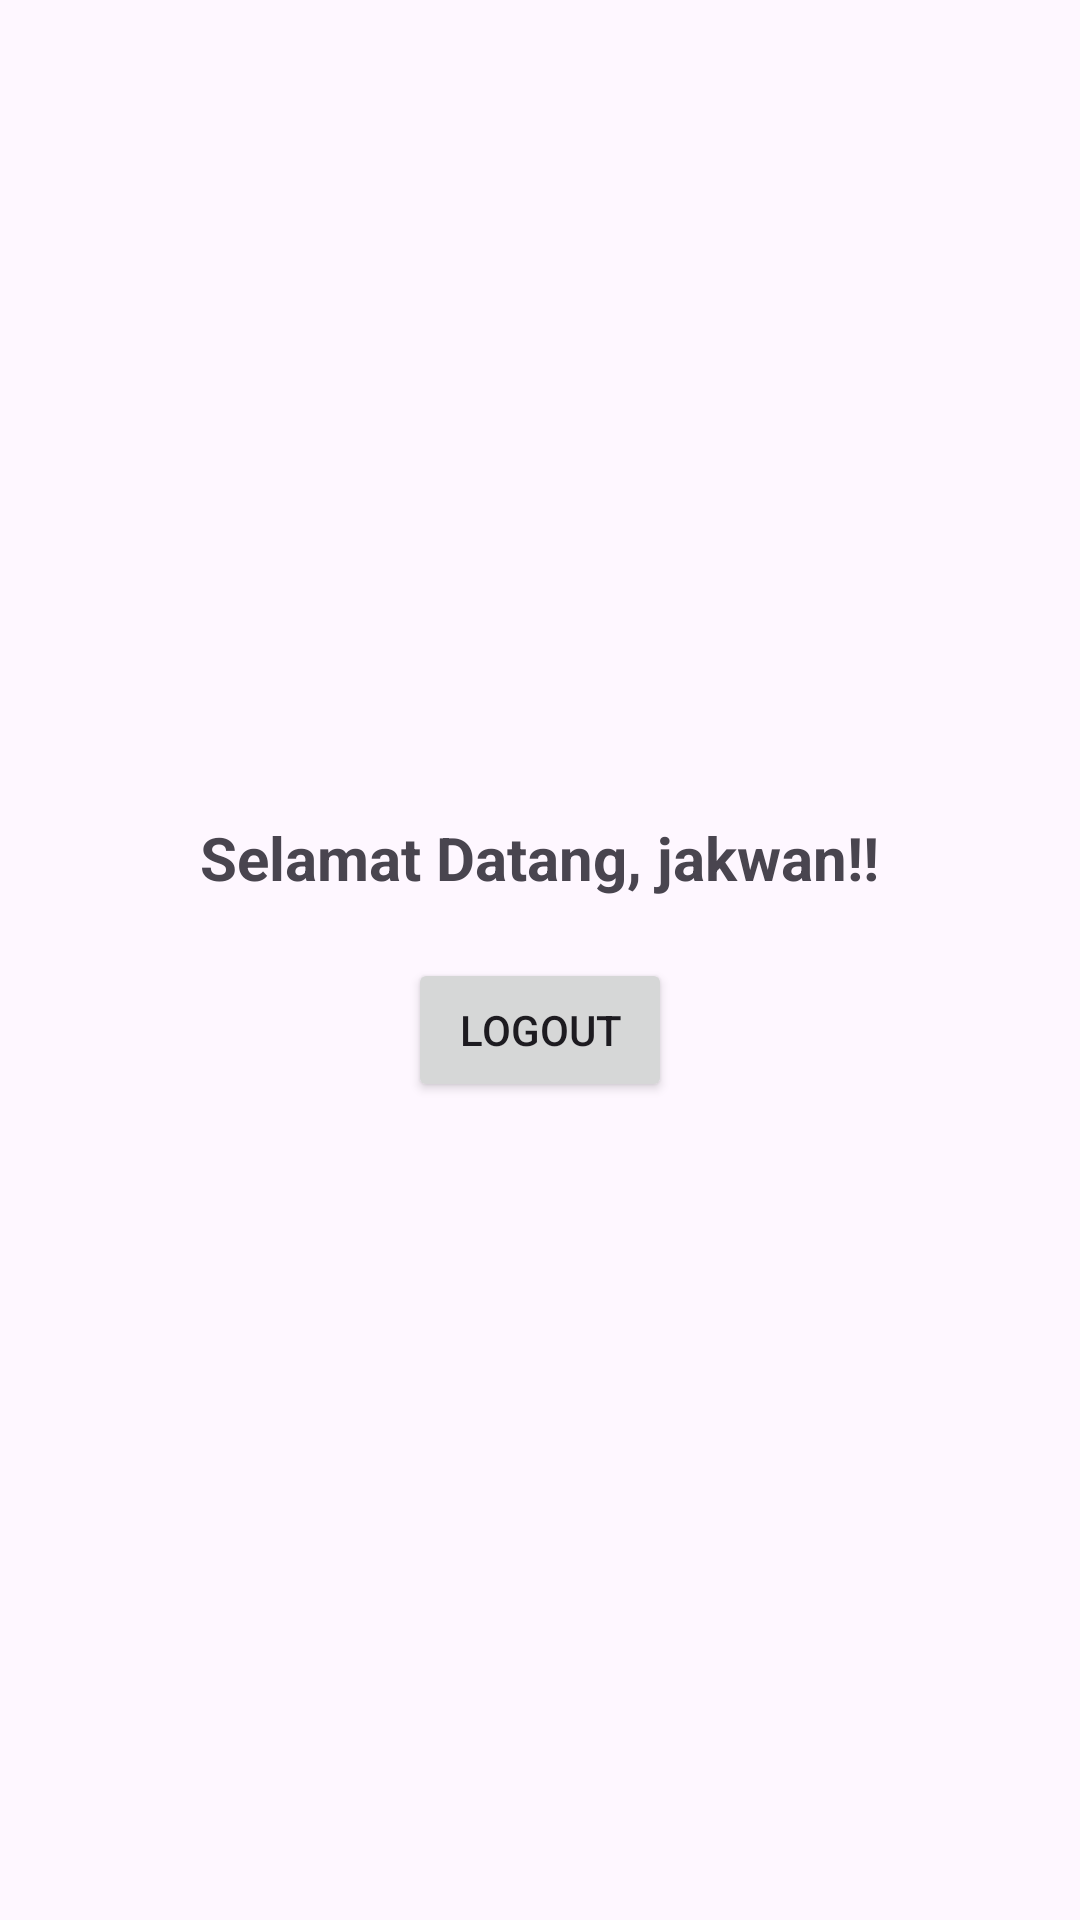

Produce the Android XML layout that renders to this screen, including the resource entries it uses.
<!-- AndroidManifest.xml: application theme Theme._234311019_LoginPage -->
<!-- res/layout/activity_dashboard.xml -->
<?xml version="1.0" encoding="utf-8"?>
<LinearLayout xmlns:android="http://schemas.android.com/apk/res/android"
    android:layout_width="match_parent"
    android:layout_height="match_parent"
    android:gravity="center"
    android:orientation="vertical"
    android:padding="20dp">

    <TextView
        android:id="@+id/welcome_text"
        android:layout_width="wrap_content"
        android:layout_height="wrap_content"
        android:text="Selamat Datang, jakwan!!"
        android:textSize="20sp"
        android:textStyle="bold" />

    <Button
        android:id="@+id/logout_btn"
        android:layout_width="wrap_content"
        android:layout_height="wrap_content"
        android:text="Logout"
        android:layout_marginTop="20dp"/>
</LinearLayout>
<!-- resources referenced by this layout -->
<resources>
  <style name="Theme._234311019_LoginPage" parent="Base.Theme._234311019_LoginPage" />
  <style name="Base.Theme._234311019_LoginPage" parent="Theme.Material3.DayNight.NoActionBar">
          
          
      </style>
</resources>
